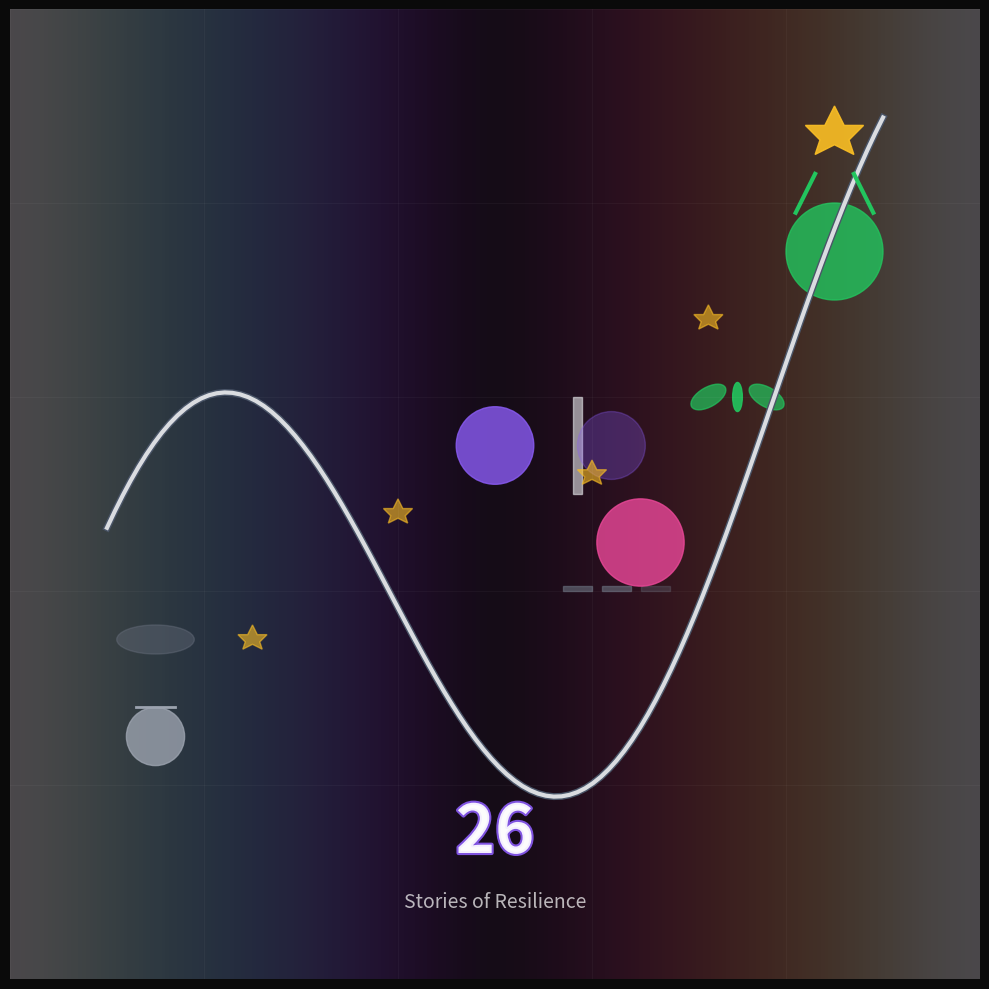

Here is the Python script that generated this plot: (Note: this script raises an exception after producing the figure.)
#!/usr/bin/env python3
"""
Album 26 Cover Generator
Creates an album cover artwork representing the journey of growth and resilience.
The cover visualizes the 5 chapters of transformation described in the album story.
"""

import numpy as np
import matplotlib.pyplot as plt
import matplotlib.patches as patches
from matplotlib.path import Path
import matplotlib.patheffects as path_effects
from PIL import Image, ImageDraw, ImageFont
import io

def create_catchy_album_cover():
    """
    Create a modern, eye-catching album cover with vibrant colors and bold design
    """
    fig, ax = plt.subplots(1, 1, figsize=(12, 12))
    fig.patch.set_facecolor('#000000')
    ax.set_facecolor('#000000')
    
    ax.set_xlim(0, 12)
    ax.set_ylim(0, 12)
    ax.axis('off')
    
    # Create vibrant gradient background with neon colors
    x = np.linspace(0, 12, 300)
    y = np.linspace(0, 12, 300)
    X, Y = np.meshgrid(x, y)
    
    # Multi-color gradient for eye-catching effect
    R = np.sin(X/2) * np.cos(Y/2) * 0.5 + 0.5
    G = np.sin(X/3 + np.pi/3) * np.cos(Y/3 + np.pi/3) * 0.5 + 0.5
    B = np.sin(X/4 + 2*np.pi/3) * np.cos(Y/4 + 2*np.pi/3) * 0.5 + 0.5
    
    # Apply vibrant color map
    ax.imshow(R, extent=[0, 12, 0, 12], cmap='hot', alpha=0.3, aspect='auto')
    ax.imshow(G, extent=[0, 12, 0, 12], cmap='plasma', alpha=0.3, aspect='auto')
    ax.imshow(B, extent=[0, 12, 0, 12], cmap='viridis', alpha=0.3, aspect='auto')
    
    # Add geometric patterns for modern look
    # Hexagon pattern in background
    for i in range(0, 13, 2):
        for j in range(0, 13, 2):
            hexagon = patches.RegularPolygon((i, j), 6, radius=0.8, 
                                            facecolor='none', 
                                            edgecolor='#00ffff', 
                                            alpha=0.2, 
                                            linewidth=1)
            ax.add_patch(hexagon)
    
    # Central focal point - glowing orb
    for i in range(5, 0, -1):
        glow = patches.Circle((6, 6), i, 
                              color='#ff00ff', 
                              alpha=0.1 * (6-i), 
                              edgecolor='none')
        ax.add_patch(glow)
    
    # Dynamic journey path with neon effect
    t = np.linspace(0, 4*np.pi, 200)
    path_x = 6 + 4*np.cos(t) * np.exp(-t/10)
    path_y = 6 + 4*np.sin(t) * np.exp(-t/10)
    
    # Neon path effect with multiple layers
    for width, alpha in [(8, 0.1), (5, 0.2), (3, 0.4), (2, 0.8)]:
        ax.plot(path_x, path_y, color='#00ffff', linewidth=width, alpha=alpha)
    
    # Chapter representations with modern icons
    chapters = [
        {'pos': (3, 3), 'color': '#ff0066', 'symbol': '🌱', 'size': 0.8},
        {'pos': (9, 3), 'color': '#ffaa00', 'symbol': '⚡', 'size': 0.9},
        {'pos': (3, 9), 'color': '#00ff88', 'symbol': '🦋', 'size': 1.0},
        {'pos': (9, 9), 'color': '#00aaff', 'symbol': '🌟', 'size': 1.1},
        {'pos': (6, 6), 'color': '#ff00ff', 'symbol': '👤', 'size': 1.2}
    ]
    
    for chapter in chapters:
        # Glowing background circle
        for i in range(3, 0, -1):
            glow_circle = patches.Circle(chapter['pos'], chapter['size'] * (1 + i*0.3), 
                                         color=chapter['color'], 
                                         alpha=0.05, 
                                         edgecolor='none')
            ax.add_patch(glow_circle)
        
        # Main circle
        main_circle = patches.Circle(chapter['pos'], chapter['size'], 
                                    color=chapter['color'], 
                                    alpha=0.8, 
                                    edgecolor='white', 
                                    linewidth=2)
        ax.add_patch(main_circle)
    
    # Bold "26" in center with 3D effect
    for offset, color, alpha in [(0.15, '#000000', 0.8), (0.1, '#333333', 0.6), 
                                   (0.05, '#666666', 0.4), (0, '#ffffff', 1.0)]:
        ax.text(6 + offset, 6 - offset, '26', 
                fontsize=120, fontweight='bold', 
                color=color, alpha=alpha,
                ha='center', va='center',
                family='Arial Black')
    
    # Neon glow around "26"
    for i in range(3):
        glow_text = ax.text(6, 6, '26', 
                           fontsize=120 + i*10, fontweight='bold', 
                           color='#ff00ff', alpha=0.1,
                           ha='center', va='center',
                           family='Arial Black')
        glow_text.set_path_effects([path_effects.Stroke(linewidth=5+i*2, foreground='#00ffff')])
    
    # Add album title with modern typography
    ax.text(6, 1.5, 'STORIES OF RESILIENCE', 
            fontsize=18, fontweight='bold', color='white', 
            ha='center', va='center', alpha=0.9,
            family='Arial',
            path_effects=[path_effects.withStroke(linewidth=2, foreground='#ff00ff')])
    
    # Add decorative elements
    # Floating particles
    np.random.seed(42)
    for _ in range(50):
        x, y = np.random.uniform(0, 12, 2)
        size = np.random.uniform(0.05, 0.2)
        particle = patches.Circle((x, y), size, 
                                 color=np.random.choice(['#00ffff', '#ff00ff', '#ffff00', '#00ff00']), 
                                 alpha=np.random.uniform(0.3, 0.8))
        ax.add_patch(particle)
    
    # Lightning bolts for energy
    for _ in range(5):
        x_start, y_start = np.random.uniform(1, 11, 2)
        x_end, y_end = np.random.uniform(1, 11, 2)
        mid_x = (x_start + x_end) / 2 + np.random.uniform(-1, 1)
        mid_y = (y_start + y_end) / 2 + np.random.uniform(-1, 1)
        
        lightning_x = [x_start, mid_x, x_end]
        lightning_y = [y_start, mid_y, y_end]
        
        ax.plot(lightning_x, lightning_y, color='#ffff00', linewidth=2, alpha=0.6)
    
    plt.tight_layout()
    plt.savefig('/Users/ramaahmadi/Dokumen/Album/album_26_cover_catchy.png', 
                dpi=300, bbox_inches='tight', facecolor='#000000', 
                edgecolor='none', pad_inches=0.1)
    plt.close()
    
    print("✅ Eye-catching album cover created!")
    print("📍 Saved as: album_26_cover_catchy.png")
    print("🎨 Features: Neon effects, vibrant colors, modern design")

def create_album_cover():
    """
    Create album cover artwork for Album 26 - Stories of Resilience
    Visual representation of the 5 chapters of personal transformation
    """
    
    # Create figure with square aspect ratio for album cover
    fig, ax = plt.subplots(1, 1, figsize=(10, 10))
    fig.patch.set_facecolor('#0a0a0a')
    ax.set_facecolor('#0a0a0a')
    
    # Remove axes for clean artwork
    ax.set_xlim(0, 10)
    ax.set_ylim(0, 10)
    ax.axis('off')
    
    # Create gradient background representing the journey
    gradient = np.linspace(0, 1, 256).reshape(256, 1)
    gradient = np.hstack([gradient] * 256)
    
    # Dark to light gradient symbolizing growth
    extent = [0, 10, 0, 10]
    ax.imshow(gradient.T, extent=extent, aspect='auto', cmap='twilight', alpha=0.3)
    
    # Draw the journey path - curved line representing life's path
    journey_x = np.linspace(1, 9, 100)
    journey_y = 2 + 3*np.sin(journey_x * 0.8) + 0.5*journey_x
    ax.plot(journey_x, journey_y, color='white', linewidth=3, alpha=0.8, path_effects=[path_effects.withStroke(linewidth=5, foreground='#4a5568')])
    
    # Chapter 1: Grew Up Before Recess - Small figure at beginning
    chapter1_x, chapter1_y = 1.5, 2.5
    # Small child figure
    child_circle = patches.Circle((chapter1_x, chapter1_y), 0.3, color='#9ca3af', alpha=0.8)
    ax.add_patch(child_circle)
    # Small arms reaching up
    ax.plot([chapter1_x-0.2, chapter1_x+0.2], [chapter1_y+0.3, chapter1_y+0.3], color='#9ca3af', linewidth=2)
    # Storm cloud above - challenges
    storm_cloud = patches.Ellipse((chapter1_x, chapter1_y+1), 0.8, 0.3, color='#6b7280', alpha=0.4)
    ax.add_patch(storm_cloud)
    
    # Chapter 2: 26 - Middle point with reflection
    chapter2_x, chapter2_y = 5, 5.5
    # Figure looking in mirror
    figure_circle = patches.Circle((chapter2_x, chapter2_y), 0.4, color='#8b5cf6', alpha=0.8)
    ax.add_patch(figure_circle)
    # Mirror reflection
    mirror = patches.Rectangle((chapter2_x+0.8, chapter2_y-0.5), 0.1, 1, color='#e5e7eb', alpha=0.6)
    ax.add_patch(mirror)
    # Reflection figure
    reflection = patches.Circle((chapter2_x+1.2, chapter2_y), 0.35, color='#8b5cf6', alpha=0.3)
    ax.add_patch(reflection)
    
    # Chapter 3: Not That Boy - Breaking away
    chapter3_x, chapter3_y = 6.5, 4
    # Breaking chains
    chain1 = patches.Rectangle((chapter3_x-0.8, chapter3_y), 0.3, 0.05, color='#6b7280', alpha=0.6)
    chain2 = patches.Rectangle((chapter3_x-0.4, chapter3_y), 0.3, 0.05, color='#6b7280', alpha=0.6)
    chain3 = patches.Rectangle((chapter3_x, chapter3_y), 0.3, 0.05, color='#6b7280', alpha=0.3)  # Broken
    ax.add_patch(chain1)
    ax.add_patch(chain2)
    ax.add_patch(chain3)
    # Figure breaking free
    breaking_figure = patches.Circle((chapter3_x, chapter3_y+0.5), 0.45, color='#ec4899', alpha=0.8)
    ax.add_patch(breaking_figure)
    
    # Chapter 4: New Man, New Me - Transformation
    chapter4_x, chapter4_y = 7.5, 6
    # Butterfly transformation
    butterfly_body = patches.Ellipse((chapter4_x, chapter4_y), 0.1, 0.3, color='#22c55e', alpha=0.9)
    ax.add_patch(butterfly_body)
    # Wings
    left_wing = patches.Ellipse((chapter4_x-0.3, chapter4_y), 0.4, 0.2, angle=30, color='#22c55e', alpha=0.7)
    right_wing = patches.Ellipse((chapter4_x+0.3, chapter4_y), 0.4, 0.2, angle=-30, color='#22c55e', alpha=0.7)
    ax.add_patch(left_wing)
    ax.add_patch(right_wing)
    
    # Chapter 5: The Man I'm Trying to Be - Reaching potential
    chapter5_x, chapter5_y = 8.5, 7.5
    # Mature figure reaching upward
    mature_figure = patches.Circle((chapter5_x, chapter5_y), 0.5, color='#22c55e', alpha=0.8)
    ax.add_patch(mature_figure)
    # Arms reaching up
    ax.plot([chapter5_x-0.4, chapter5_x-0.2], [chapter5_y+0.4, chapter5_y+0.8], color='#22c55e', linewidth=3)
    ax.plot([chapter5_x+0.4, chapter5_x+0.2], [chapter5_y+0.4, chapter5_y+0.8], color='#22c55e', linewidth=3)
    # Star at the peak - achievement
    star_x, star_y = chapter5_x, chapter5_y + 1.2
    star = patches.Polygon([
        [star_x, star_y + 0.3], [star_x + 0.1, star_y + 0.1], 
        [star_x + 0.3, star_y + 0.1], [star_x + 0.15, star_y - 0.05],
        [star_x + 0.2, star_y - 0.2], [star_x, star_y - 0.1],
        [star_x - 0.2, star_y - 0.2], [star_x - 0.15, star_y - 0.05],
        [star_x - 0.3, star_y + 0.1], [star_x - 0.1, star_y + 0.1]
    ], color='#fbbf24', alpha=0.9)
    ax.add_patch(star)
    
    # Add stars along the journey - achievements and milestones
    star_positions = [(2.5, 3.5), (4, 4.8), (6, 5.2), (7.2, 6.8)]
    for star_x, star_y in star_positions:
        small_star = patches.Polygon([
            [star_x, star_y + 0.15], [star_x + 0.05, star_y + 0.05], 
            [star_x + 0.15, star_y + 0.05], [star_x + 0.075, star_y - 0.025],
            [star_x + 0.1, star_y - 0.1], [star_x, star_y - 0.05],
            [star_x - 0.1, star_y - 0.1], [star_x - 0.075, star_y - 0.025],
            [star_x - 0.15, star_y + 0.05], [star_x - 0.05, star_y + 0.05]
        ], color='#fbbf24', alpha=0.6)
        ax.add_patch(small_star)
    
    # Add the number "26" prominently
    ax.text(5, 1.5, '26', fontsize=48, fontweight='bold', color='white', 
            ha='center', va='center', alpha=0.9,
            path_effects=[path_effects.withStroke(linewidth=3, foreground='#8b5cf6')])
    
    # Add album title
    ax.text(5, 0.8, 'Stories of Resilience', fontsize=14, color='white', 
            ha='center', va='center', alpha=0.7, style='italic')
    
    # Add subtle grid pattern representing structure/growth
    for i in range(0, 11, 2):
        ax.axhline(y=i, color='white', alpha=0.05, linewidth=0.5)
        ax.axvline(x=i, color='white', alpha=0.05, linewidth=0.5)
    
    # Save the artwork
    plt.tight_layout()
    plt.savefig('/Users/ramaahmadi/Dokumen/Album/album_26_cover.png', 
                dpi=300, bbox_inches='tight', facecolor='#0a0a0a', 
                edgecolor='none', pad_inches=0.2)
    plt.close()
    
    print("✅ Album cover created successfully!")
    print("📍 Saved as: album_26_cover.png")
    print("🎨 Cover represents the 5 chapters of growth and resilience")

def create_alternative_cover():
    """
    Create an alternative minimalist cover design
    """
    fig, ax = plt.subplots(1, 1, figsize=(10, 10))
    fig.patch.set_facecolor('#1a1a2e')
    ax.set_facecolor('#1a1a2e')
    
    ax.set_xlim(0, 10)
    ax.set_ylim(0, 10)
    ax.axis('off')
    
    # Create concentric circles representing growth stages
    circles = [
        {'center': (5, 5), 'radius': 4, 'color': '#0f3460', 'alpha': 0.3},
        {'center': (5, 5), 'radius': 3, 'color': '#16213e', 'alpha': 0.4},
        {'center': (5, 5), 'radius': 2, 'color': '#533483', 'alpha': 0.5},
        {'center': (5, 5), 'radius': 1, 'color': '#e94560', 'alpha': 0.6},
    ]
    
    for circle in circles:
        circle_patch = patches.Circle(circle['center'], circle['radius'], 
                                     color=circle['color'], alpha=circle['alpha'])
        ax.add_patch(circle_patch)
    
    # Add path through the circles
    theta = np.linspace(0, 4*np.pi, 200)
    r = np.linspace(0.5, 3.5, 200)
    x = 5 + r * np.cos(theta)
    y = 5 + r * np.sin(theta)
    ax.plot(x, y, color='white', linewidth=2, alpha=0.8)
    
    # Central figure
    central_figure = patches.Circle((5, 5), 0.3, color='white', alpha=0.9)
    ax.add_patch(central_figure)
    
    # Number 26
    ax.text(5, 5, '26', fontsize=36, fontweight='bold', color='white', 
            ha='center', va='center', alpha=0.9)
    
    # Save alternative cover
    plt.tight_layout()
    plt.savefig('/Users/ramaahmadi/Dokumen/Album/album_26_cover_alt.png', 
                dpi=300, bbox_inches='tight', facecolor='#1a1a2e')
    plt.close()
    
    print("✅ Alternative album cover created!")
    print("📍 Saved as: album_26_cover_alt.png")

def create_neon_cover():
    """
    Create a vibrant neon-style album cover with cyberpunk aesthetics
    """
    fig, ax = plt.subplots(1, 1, figsize=(12, 12))
    fig.patch.set_facecolor('#0a0a0a')
    ax.set_facecolor('#0a0a0a')
    
    ax.set_xlim(0, 12)
    ax.set_ylim(0, 12)
    ax.axis('off')
    
    # Create dark gradient background
    x = np.linspace(0, 12, 200)
    y = np.linspace(0, 12, 200)
    X, Y = np.meshgrid(x, y)
    Z = np.sqrt((X-6)**2 + (Y-6)**2)
    ax.imshow(Z, extent=[0, 12, 0, 12], cmap='magma', alpha=0.4, aspect='auto')
    
    # Add grid lines for tech feel
    for i in range(0, 13, 1):
        ax.axvline(x=i, color='#00ffff', alpha=0.1, linewidth=0.5)
        ax.axhline(y=i, color='#00ffff', alpha=0.1, linewidth=0.5)
    
    # Create neon "26" with multiple glow effects
    colors = ['#ff00ff', '#00ffff', '#ffff00', '#ff00aa', '#00ff00']
    for i, color in enumerate(colors):
        offset = i * 0.08
        alpha = 0.3 - i * 0.05
        ax.text(6 + offset, 6 - offset, '26', 
                fontsize=140 - i*10, fontweight='bold', 
                color=color, alpha=alpha,
                ha='center', va='center',
                family='Arial Black')
    
    # Main white "26"
    ax.text(6, 6, '26', 
            fontsize=100, fontweight='bold', 
            color='white', alpha=1.0,
            ha='center', va='center',
            family='Arial Black',
            path_effects=[path_effects.withStroke(linewidth=3, foreground='#ff00ff')])
    
    # Add neon circles around the number
    for i in range(3):
        radius = 3 + i * 0.5
        circle = patches.Circle((6, 6), radius, 
                              fill=False, 
                              edgecolor=['#00ffff', '#ff00ff', '#ffff00'][i], 
                              alpha=0.6 - i*0.2, 
                              linewidth=3-i)
        ax.add_patch(circle)
    
    # Add geometric shapes for modern look
    # Triangles
    triangle_positions = [(2, 2), (10, 2), (2, 10), (10, 10)]
    for pos in triangle_positions:
        triangle = patches.RegularPolygon(pos, 3, radius=0.8, 
                                        facecolor='none', 
                                        edgecolor='#00ff00', 
                                        alpha=0.6, 
                                        linewidth=2)
        ax.add_patch(triangle)
    
    # Add title with neon effect
    ax.text(6, 1.5, 'STORIES OF RESILIENCE', 
            fontsize=16, fontweight='bold', color='#00ffff', 
            ha='center', va='center', alpha=0.9,
            family='Arial',
            path_effects=[path_effects.withStroke(linewidth=2, foreground='#ff00ff')])
    
    # Add random neon dots for atmosphere
    np.random.seed(123)
    for _ in range(30):
        x, y = np.random.uniform(0, 12, 2)
        dot = patches.Circle((x, y), 0.1, 
                            color=np.random.choice(['#ff00ff', '#00ffff', '#ffff00']), 
                            alpha=np.random.uniform(0.5, 1.0))
        ax.add_patch(dot)
    
    plt.tight_layout()
    plt.savefig('/Users/ramaahmadi/Dokumen/Album/album_26_cover_neon.png', 
                dpi=300, bbox_inches='tight', facecolor='#0a0a0a', 
                edgecolor='none', pad_inches=0.1)
    plt.close()
    
    print("✅ Neon album cover created!")
    print("📍 Saved as: album_26_cover_neon.png")
    print("🎨 Features: Cyberpunk style, neon effects, tech aesthetic")

def create_gradient_cover():
    """
    Create a modern gradient cover with smooth color transitions
    """
    fig, ax = plt.subplots(1, 1, figsize=(12, 12))
    fig.patch.set_facecolor('#000000')
    ax.set_facecolor('#000000')
    
    ax.set_xlim(0, 12)
    ax.set_ylim(0, 12)
    ax.axis('off')
    
    # Create beautiful gradient background
    x = np.linspace(0, 12, 300)
    y = np.linspace(0, 12, 300)
    X, Y = np.meshgrid(x, y)
    
    # Create radial gradient
    R = np.sqrt((X-6)**2 + (Y-6)**2)
    gradient = np.exp(-R/3) * np.sin(R/2) + 0.5
    
    # Apply multiple color maps for rich gradient
    ax.imshow(gradient, extent=[0, 12, 0, 12], cmap='twilight', alpha=0.8, aspect='auto')
    ax.imshow(gradient.T, extent=[0, 12, 0, 12], cmap='plasma', alpha=0.4, aspect='auto')
    
    # Add flowing waves for dynamic effect
    for i in range(5):
        t = np.linspace(0, 4*np.pi, 200)
        x_wave = 12 * t / (4*np.pi)
        y_wave = 6 + 2*np.sin(t + i*np.pi/3) * np.exp(-i*0.2)
        
        ax.plot(x_wave, y_wave, 
               color=['#ff0066', '#ffaa00', '#00ff88', '#00aaff', '#ff00ff'][i], 
               linewidth=3-i*0.4, alpha=0.7-i*0.1)
    
    # Create elegant "26" with gradient effect
    for i in range(10):
        offset = i * 0.02
        size = 80 - i * 2
        alpha = 0.1 + i * 0.08
        
        color = plt.cm.rainbow(i / 10)[:3]
        ax.text(6 + offset, 6 - offset, '26', 
                fontsize=size, fontweight='bold', 
                color=color, alpha=alpha,
                ha='center', va='center',
                family='Arial')
    
    # Main white "26" with shadow
    ax.text(6.05, 5.95, '26', 
            fontsize=70, fontweight='bold', 
            color='black', alpha=0.5,
            ha='center', va='center',
            family='Arial Black')
    
    ax.text(6, 6, '26', 
            fontsize=70, fontweight='bold', 
            color='white', alpha=1.0,
            ha='center', va='center',
            family='Arial Black')
    
    # Add decorative circles
    for i in range(8):
        angle = i * np.pi / 4
        x_pos = 6 + 4 * np.cos(angle)
        y_pos = 6 + 4 * np.sin(angle)
        
        circle = patches.Circle((x_pos, y_pos), 0.5, 
                              color=plt.cm.rainbow(i / 8)[:3], 
                              alpha=0.6)
        ax.add_patch(circle)
    
    # Add title
    ax.text(6, 1.5, 'Stories of Resilience', 
            fontsize=18, fontweight='300', color='white', 
            ha='center', va='center', alpha=0.9,
            family='Arial')
    
    plt.tight_layout()
    plt.savefig('/Users/ramaahmadi/Dokumen/Album/album_26_cover_gradient.png', 
                dpi=300, bbox_inches='tight', facecolor='#000000', 
                edgecolor='none', pad_inches=0.1)
    plt.close()
    
    print("✅ Gradient album cover created!")
    print("📍 Saved as: album_26_cover_gradient.png")
    print("🎨 Features: Smooth gradients, flowing waves, rainbow colors")

if __name__ == "__main__":
    print("🎵 Creating Eye-Catching Album 26 Cover Art...")
    print("📖 Story: 5 chapters of growth and resilience")
    print("🎨 Multiple modern designs for maximum visual impact")
    print("💫 Neon effects, gradients, and vibrant colors")
    print()
    
    # Original cover
    print("🔄 Creating original cover...")
    create_album_cover()
    print()
    
    # Alternative minimalist cover
    print("🔄 Creating alternative cover...")
    create_alternative_cover()
    print()
    
    # New eye-catching covers
    print("🔄 Creating catchy modern cover...")
    create_catchy_album_cover()
    print()
    
    print("🔄 Creating neon cyberpunk cover...")
    create_neon_cover()
    print()
    
    print("🔄 Creating gradient cover...")
    create_gradient_cover()
    print()
    
    print("🎉 All album covers ready!")
    print("📁 Original: album_26_cover.png")
    print("📁 Alternative: album_26_cover_alt.png")
    print("📁 Catchy Modern: album_26_cover_catchy.png")
    print("📁 Neon Cyberpunk: album_26_cover_neon.png")
    print("📁 Gradient Flow: album_26_cover_gradient.png")
    print()
    print("✨ All covers are high-resolution (300dpi) and ready for streaming platforms!")
